Run: headless pygame with SDL's dummy video driver; simulated clock (each Clock.tick advances the game by its frame time, no real sleeping); random seed 0; keys injected as events and as key.get_pressed() state; no mouse input.
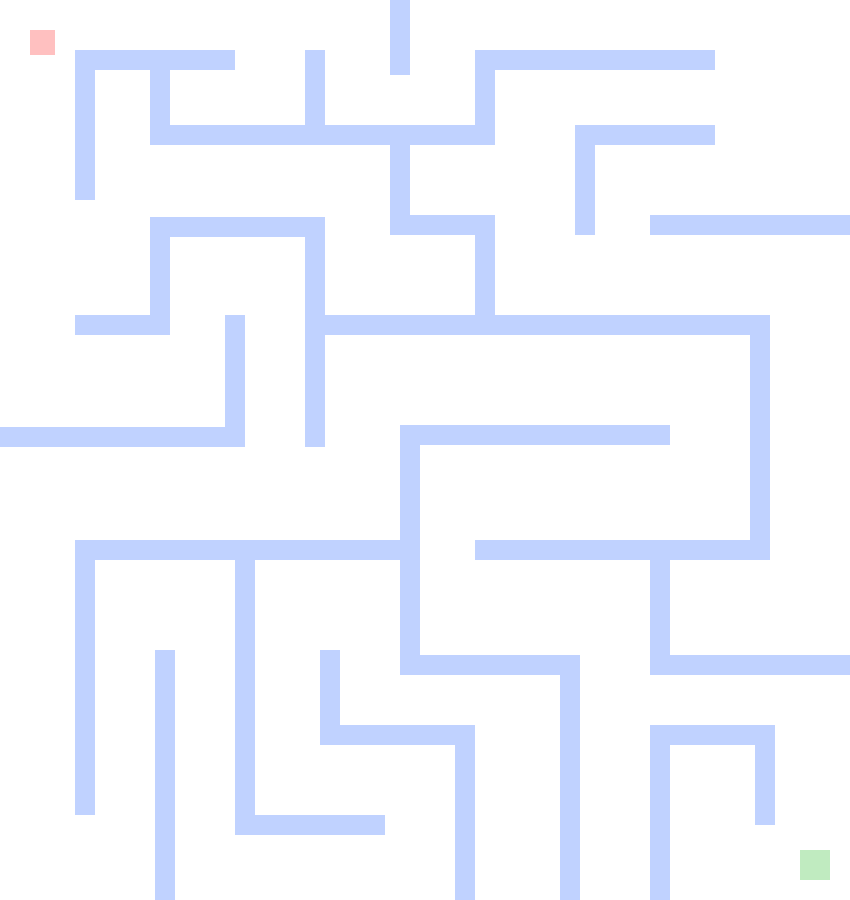
Frame 1 of 4 · flips 1–60 · no input
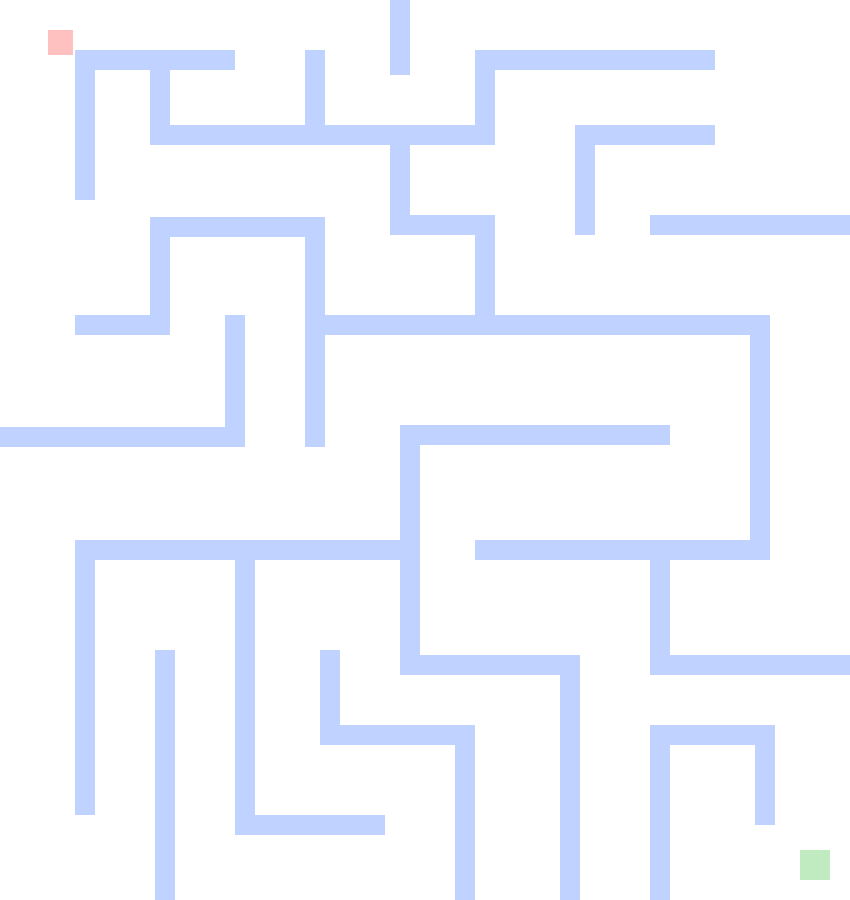
Frame 2 of 4 · flips 61–180 · tapped SPACE, RETURN · held RIGHT (→), D
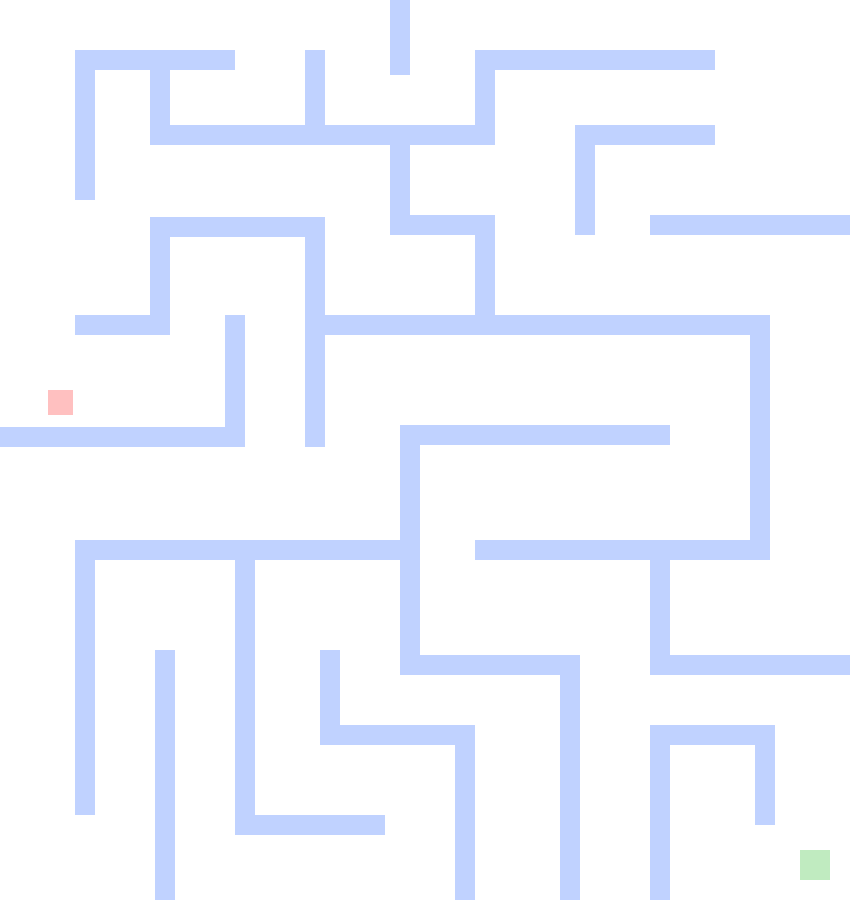
Frame 3 of 4 · flips 181–300 · held DOWN (↓), S
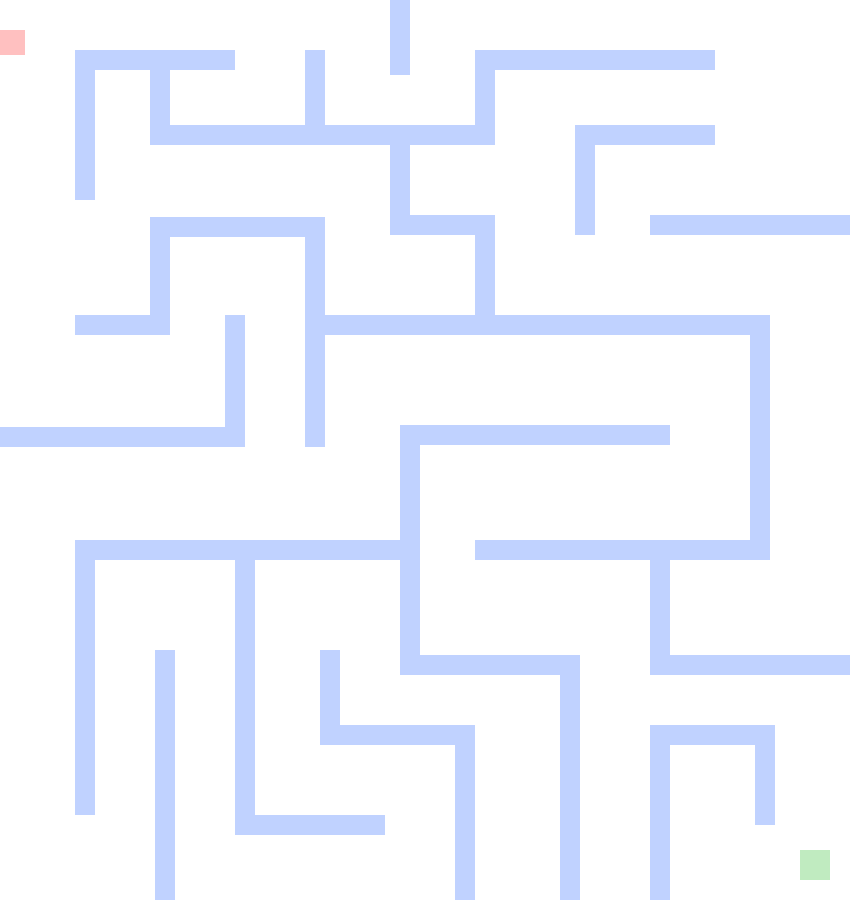
Frame 4 of 4 · flips 301–420 · held LEFT (←), A, UP (↑), W

The pygame program that drew these frames:

import pygame


def check_collision(player, walls):
    """
    -------------------------------------------------------
    Checks whether the player collides with any of the maze walls.
    -------------------------------------------------------
    Parameters:
       player - the rectangle representing the player (pygame.Rect)
       walls - a list of rectangles representing the maze walls (list)
    Returns:
       collision - True if the player collides with a wall,
                   False otherwise (bool)
    -------------------------------------------------------
    """
    for wall in walls:
        if player.colliderect(wall):
            return True
    return False


pygame.init()

# Set screen resolution
SCREEN_WIDTH = 850
SCREEN_HEIGHT = 900

# Create the game window
screen = pygame.display.set_mode((SCREEN_WIDTH, SCREEN_HEIGHT))
pygame.display.set_caption("Simple Maze Game")

# Set up colours
WHITE = (255, 255, 255)
BLUE = (192, 210, 255)
RED = (255, 192, 192)
GREEN = (192, 235, 192)
BLACK = (0, 0, 0)

# Set up the player
player_x = 30
player_y = 30
player_size = 25
speed = 3

# Create the exit
exit_rect = pygame.Rect(800, 850, 30, 30)

# Create the maze walls
walls = [
    pygame.Rect(75, 50, 20, 150),
    pygame.Rect(75, 50, 160, 20),
    pygame.Rect(150, 50, 20, 75),
    pygame.Rect(150, 125, 175, 20),
    pygame.Rect(305, 50, 20, 75),
    pygame.Rect(320, 125, 175, 20),
    pygame.Rect(475, 50, 20, 90),
    pygame.Rect(390, 0, 20, 75),
    pygame.Rect(490, 50, 225, 20),
    pygame.Rect(390, 145, 20, 75),
    pygame.Rect(390, 215, 105, 20),
    pygame.Rect(475, 225, 20, 90),
    pygame.Rect(575, 125, 20, 110),
    pygame.Rect(575, 125, 140, 20),
    pygame.Rect(305, 315, 450, 20),
    pygame.Rect(305, 217, 20, 230),
    pygame.Rect(150, 217, 175, 20),
    pygame.Rect(150, 225, 20, 110),
    pygame.Rect(75, 315, 95, 20),
    pygame.Rect(0, 427, 225, 20),
    pygame.Rect(225, 315, 20, 132),
    pygame.Rect(75, 540, 345, 20),
    pygame.Rect(400, 425, 20, 132),
    pygame.Rect(420, 425, 250, 20),
    pygame.Rect(650, 215, 200, 20),
    pygame.Rect(750, 315, 20, 245),
    pygame.Rect(475, 540, 275, 20),
    pygame.Rect(650, 540, 20, 135),
    pygame.Rect(400, 540, 20, 135),
    pygame.Rect(650, 655, 200, 20),
    pygame.Rect(400, 655, 180, 20),
    pygame.Rect(75, 540, 20, 275),
    pygame.Rect(235, 540, 20, 275),
    pygame.Rect(155, 650, 20, 300),
    pygame.Rect(235, 815, 150, 20),
    pygame.Rect(320, 650, 20, 95),
    pygame.Rect(325, 725, 150, 20),
    pygame.Rect(455, 725, 20, 200),
    pygame.Rect(560, 660, 20, 240),
    pygame.Rect(650, 725, 20, 240),
    pygame.Rect(650, 725, 125, 20),
    pygame.Rect(755, 725, 20, 100),

]

# Set up the game
clock = pygame.time.Clock()
running = True
won = False

# Main game loop
while running:

    # Check for events
    for event in pygame.event.get():
        if event.type == pygame.QUIT:
            running = False

    # Get the keys being pressed
    keys = pygame.key.get_pressed()

    if not won:

        # Move left
        if keys[pygame.K_LEFT]:
            player_x -= speed
            player = pygame.Rect(player_x, player_y, player_size, player_size)

            if check_collision(player,walls) == True:
                player_x += speed

        # Move right
        if keys[pygame.K_RIGHT]:
            player_x += speed
            player = pygame.Rect(player_x, player_y, player_size, player_size)

            if check_collision(player,walls) == True:
                player_x -= speed

        # Move up
        if keys[pygame.K_UP]:
            player_y -= speed
            player = pygame.Rect(player_x, player_y, player_size, player_size)

            if check_collision(player,walls) == True:
                player_y += speed

        # Move down
        if keys[pygame.K_DOWN]:
            player_y += speed
            player = pygame.Rect(player_x, player_y, player_size, player_size)

            if check_collision(player,walls) == True:
                player_y -= speed

        # Keep the player inside the screen
        if player_x < 0:
            player_x = 0

        if player_x > SCREEN_WIDTH - player_size:
            player_x = SCREEN_WIDTH - player_size

        if player_y < 0:
            player_y = 0

        if player_y > SCREEN_HEIGHT - player_size:
            player_y = SCREEN_HEIGHT - player_size

        # Update the player rectangle
        player = pygame.Rect(player_x, player_y, player_size, player_size)

        # Check if the player reaches the exit
        if player.colliderect(exit_rect):
            won = True

    # Draw the background
    screen.fill(WHITE)

    # Draw the maze walls
    for wall in walls:
        pygame.draw.rect(screen, BLUE, wall)

    # Draw the exit
    pygame.draw.rect(screen, GREEN, exit_rect)

    # Draw the player
    player = pygame.Rect(player_x, player_y, player_size, player_size)
    pygame.draw.rect(screen, RED, player)

    # Display the winning message
    if won:
        font = pygame.font.SysFont(None, 75)
        message = font.render("LEVEL 1: COMPLETED!", True, BLACK)
        screen.blit(message, (125, 425))

    # Update the display
    pygame.display.flip()

    # Limit the game to 60 FPS
    clock.tick(60)

# Close Pygame
pygame.quit()
